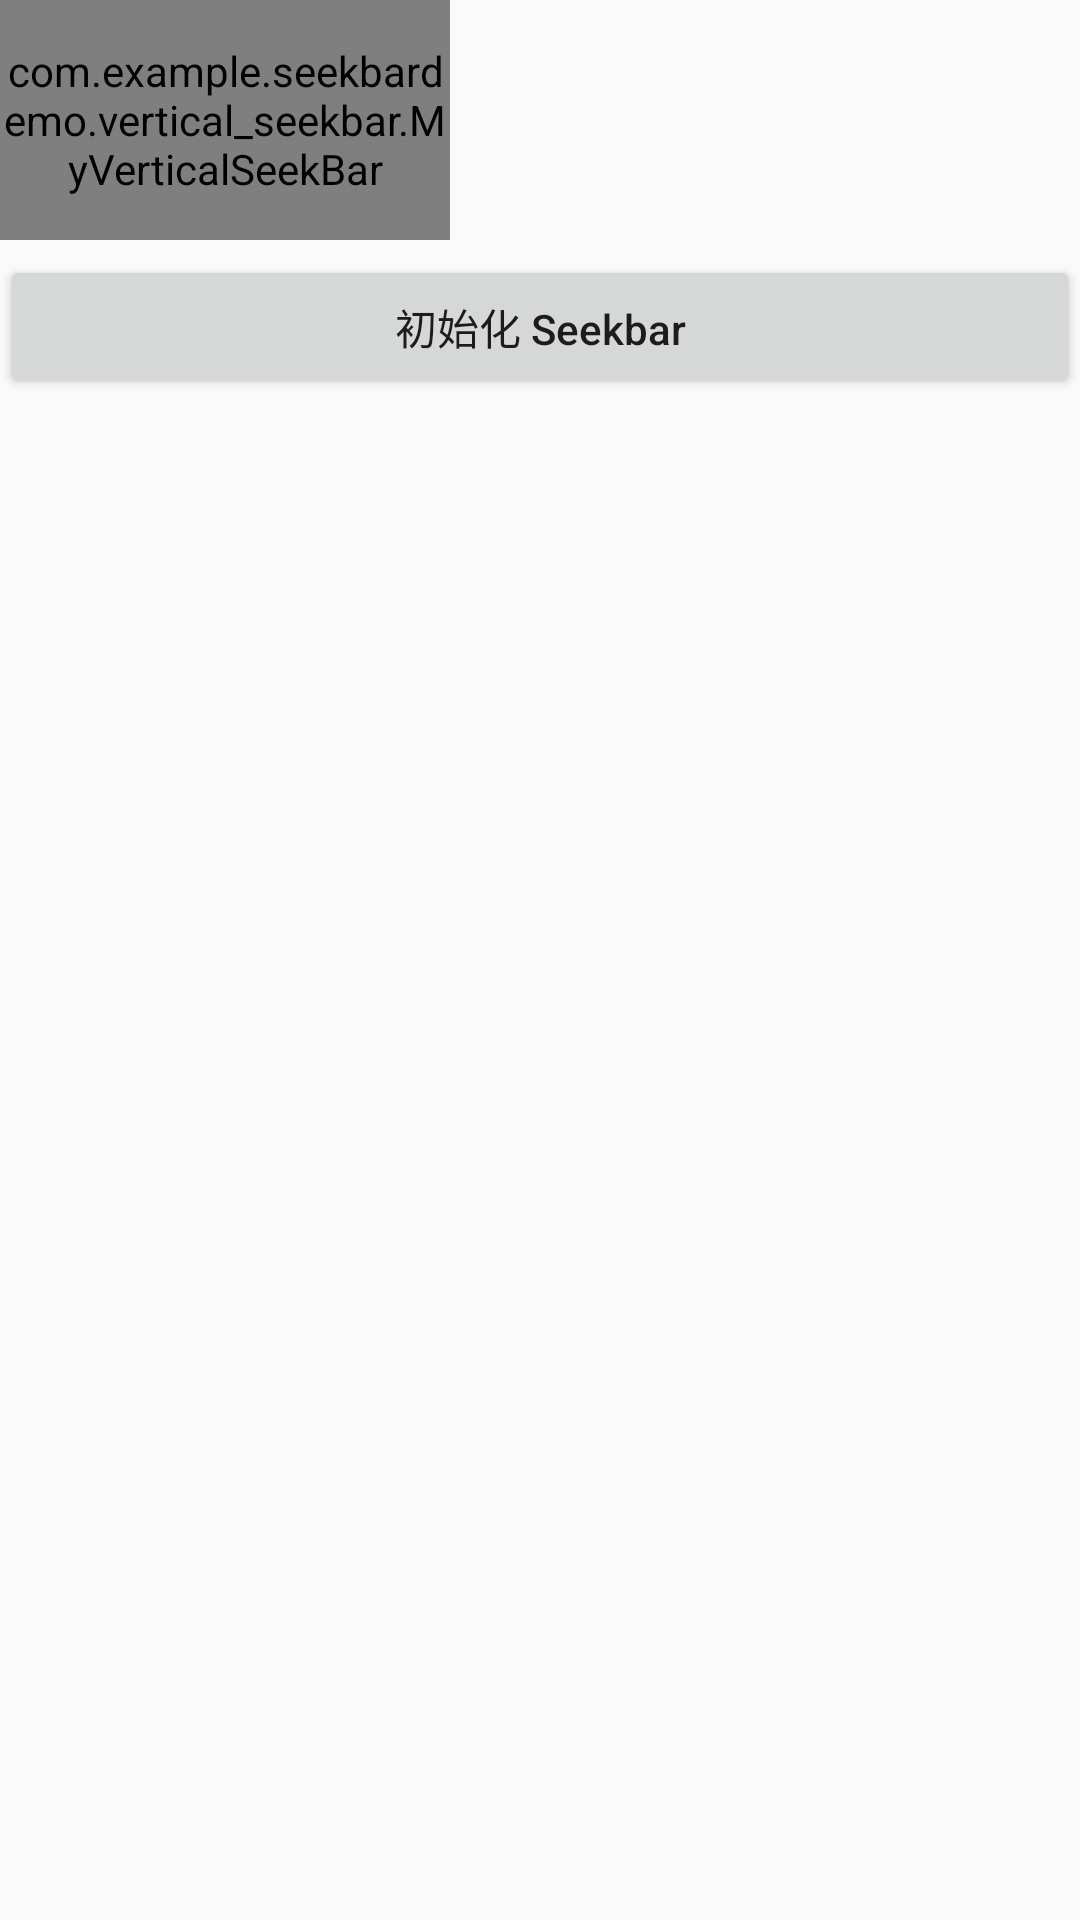

Write the Android layout XML for this screen, with the resource values it uses.
<!-- AndroidManifest.xml: application theme AppTheme -->
<!-- res/layout/activity_vertical_seekbar.xml -->
<?xml version="1.0" encoding="utf-8"?>
<LinearLayout xmlns:android="http://schemas.android.com/apk/res/android"
    android:layout_width="match_parent"
    android:layout_height="match_parent"
    xmlns:app="http://schemas.android.com/apk/res-auto"
    android:orientation="vertical">

    <com.example.seekbardemo.vertical_seekbar.MyVerticalSeekBar
        android:id="@+id/seek_gesture_duration"
        android:layout_width="150dp"
        android:layout_height="80dp"
        android:thumb="@drawable/thumb_bar"
        android:progressDrawable="@drawable/ic_progress"
        app:layout_constraintStart_toStartOf="@+id/iv_gesture_stop"
        app:layout_constraintEnd_toEndOf="@+id/iv_gesture_stop"
        app:layout_constraintTop_toBottomOf="@+id/iv_gesture_stop" />

    <Button
        android:layout_width="match_parent"
        android:layout_height="wrap_content"
        android:layout_marginTop="5dp"
        android:gravity="center"
        android:textAllCaps="false"
        android:text="初始化 Seekbar"
        android:onClick="onTest1"/>

</LinearLayout>
<!-- resources referenced by this layout -->
<resources>
  <!-- drawable ic_progress (drawable) -->
  <?xml version="1.0" encoding="utf-8"?>
  <layer-list xmlns:android="http://schemas.android.com/apk/res/android" >
      <item android:id="@android:id/background">
          <shape>
              <solid android:color="@color/colorPrimary" />
              <corners android:radius="5dp" />
          </shape>
      </item>
  
      <item android:id="@android:id/secondaryProgress">
          <clip>
              <shape>
                  <solid android:color="@color/colorAccent" />
                  <corners android:radius="5dp" />
              </shape>
          </clip>
      </item>
  </layer-list>
  <!-- drawable thumb_bar (drawable) -->
  <selector xmlns:android="http://schemas.android.com/apk/res/android">
      <item android:state_selected="true">
          <shape android:shape="oval">
              <size android:height="16dp" android:width="16dp" />
              <solid android:color="#fff54b19" />
          </shape>
      </item>
      <item android:state_pressed="true">
          <shape android:shape="oval">
              <size android:height="16dp" android:width="16dp" />
              <solid android:color="#fff54b19" />
          </shape>
      </item>
      <item>
          <shape android:shape="oval">
              <stroke android:width="3dp" android:color="#00ff0000"/>
              <size android:height="16dp" android:width="16dp" />
              <solid android:color="#fff1922d" />
          </shape>
      </item>
  </selector>
  <style name="AppTheme" parent="Theme.AppCompat.Light.DarkActionBar">
          
          <item name="colorPrimary">@color/colorPrimary</item>
          <item name="colorPrimaryDark">@color/colorPrimaryDark</item>
          <item name="colorAccent">@color/colorAccent</item>
          <item name="UISeekBarProgressDrawable">@drawable/ui_seekbar_vertical_bg</item>
  
      </style>
  <!-- drawable ui_seekbar_vertical_bg (drawable) -->
  <?xml version="1.0" encoding="utf-8"?>
  <layer-list xmlns:android="http://schemas.android.com/apk/res/android">
      <item android:id="@android:id/background">
          <shape android:shape="rectangle">
              <corners android:radius="32dp" />
              <stroke
                  android:width="2dp"
                  android:color="#3A4266" />
              <solid android:color="#323A60" />
          </shape>
      </item>
      <item android:id="@android:id/progress">
          <scale android:scaleWidth="100%">
              <shape android:shape="rectangle">
                  <corners android:radius="32dp" />
  
                  <gradient
                      android:angle="180"
                      android:endColor="#4CFF91"
                      android:startColor="#FDF21D" />
              </shape>
          </scale>
      </item>
  </layer-list>
  <!-- not gathered from this repository: default colours our renderer supplied (Android Studio template values) -->
  <color name="colorPrimary">#FF6200EE</color>
  <color name="colorPrimaryDark">#FF3700B3</color>
  <color name="colorAccent">#FF03DAC5</color>
</resources>
